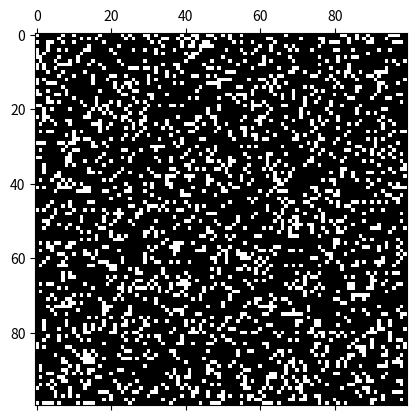

Generate this figure with matplotlib:
M = [[1, 2, 3], [4, 5, 6], [7, 8, 9]]
M

import numpy as np
np.array(M)

np.array(((1, 2, 3), (4, 5, 6)))

columns = [[1, 4, 7], [2, 5, 8], [3, 6, 9]]
np.array([[1, 4, 7], [2, 5, 8], [3, 6, 9]]).transpose()

np.column_stack([[1, 4, 7], [2, 5, 8], [3, 6, 9]])

np.stack(([1, 2, 4], [5, 4, 3]))

A = np.array(M)
B = np.array(M).transpose()

np.concatenate((A, B), axis=0)  # concatenate rows (default)

np.concatenate((A, B), axis=1)  # concatenate columns

A = np.random.random((3,3))
A

np.diag(A)

A = np.array(M, order='C')

B = np.array(M, order='F')

from timeit import repeat

for i in [1000, 10000]:
    n = int(i)
    print(min(repeat(
        "for j in range(len(A)): A[:,j]",
        setup=f"import numpy as np; A = np.random.randint(1, 9, ({n}, {n}))",
        repeat=3,
        number=100
    )))

for i in [1000, 10000]:
    n = int(i)
    print(min(repeat(
        "for j in range(len(A)): A[j,:]",
        setup=f"import numpy as np; A = np.random.randint(1, 9, ({n}, {n}))",
        repeat=3,
        number=100
    )))

np.array([])

np.random.randint(1, 8, (8,8))

np.random.rand(8*8).reshape((8,8))

np.random.random((8,8))

np.random.poisson(0.7, (8,8))

import matplotlib.pyplot as plt

n = 10
A = np.random.random((n,n))

plt.matshow(A)

A = np.zeros((3,3))
B = np.ones((3,3))
np.linalg.norm(A - B, np.inf)

A = np.random.randint(0, 9, (3,3))
A

A[1, 2]

A[1, 2] = 0
A

A[:, 1] = [0, 1, 2]
A

A[1, :] = [11, 12, 13]
A

A[[1,2]]

A[[1,2], :]

A[1:, 1:]

B = np.random.randint(1, 9, (4,4))
B

B[1:3, 1:3]

A

A[A > 4]

I = np.random.randint(1, 20, (20, 20))
I

np.sort(I)

np.unique(I)

A = np.random.randint(1, 20, (4,4))
c = 3
A

c * A

A * c

A * A

A.dot(B)

np.dot(A, A)

A @ A

A.__matmul__(A)

A ** 2

np.linalg.matrix_power(A, 2)

A = np.random.randint(1, 4, (4,4))
b = np.random.randint(1, 4, (4, 1))
print(A)
print(b)

np.linalg.solve(A, b)

# rcond=None to use future default for precision
np.linalg.lstsq(A, b, rcond=None)[0]

B = np.random.randint(1, 4, (4, 4))
# rcond=None to use future default for precision
np.linalg.lstsq(B.T, A.T, rcond=None)[0].T

T = np.array([
    [[1, 2], [3, 4]],
    [[5, 6], [7, 8]],
    [[9, 10], [11, 12]]
])
T

T[1, 0, 1]

np.block([
    [np.eye(3) * 3, np.zeros((3, 2))],
    [np.zeros((2, 3)), np.eye(2) * 2]
])

plt.spy(np.random.randint(0, 5, (100, 100)))


